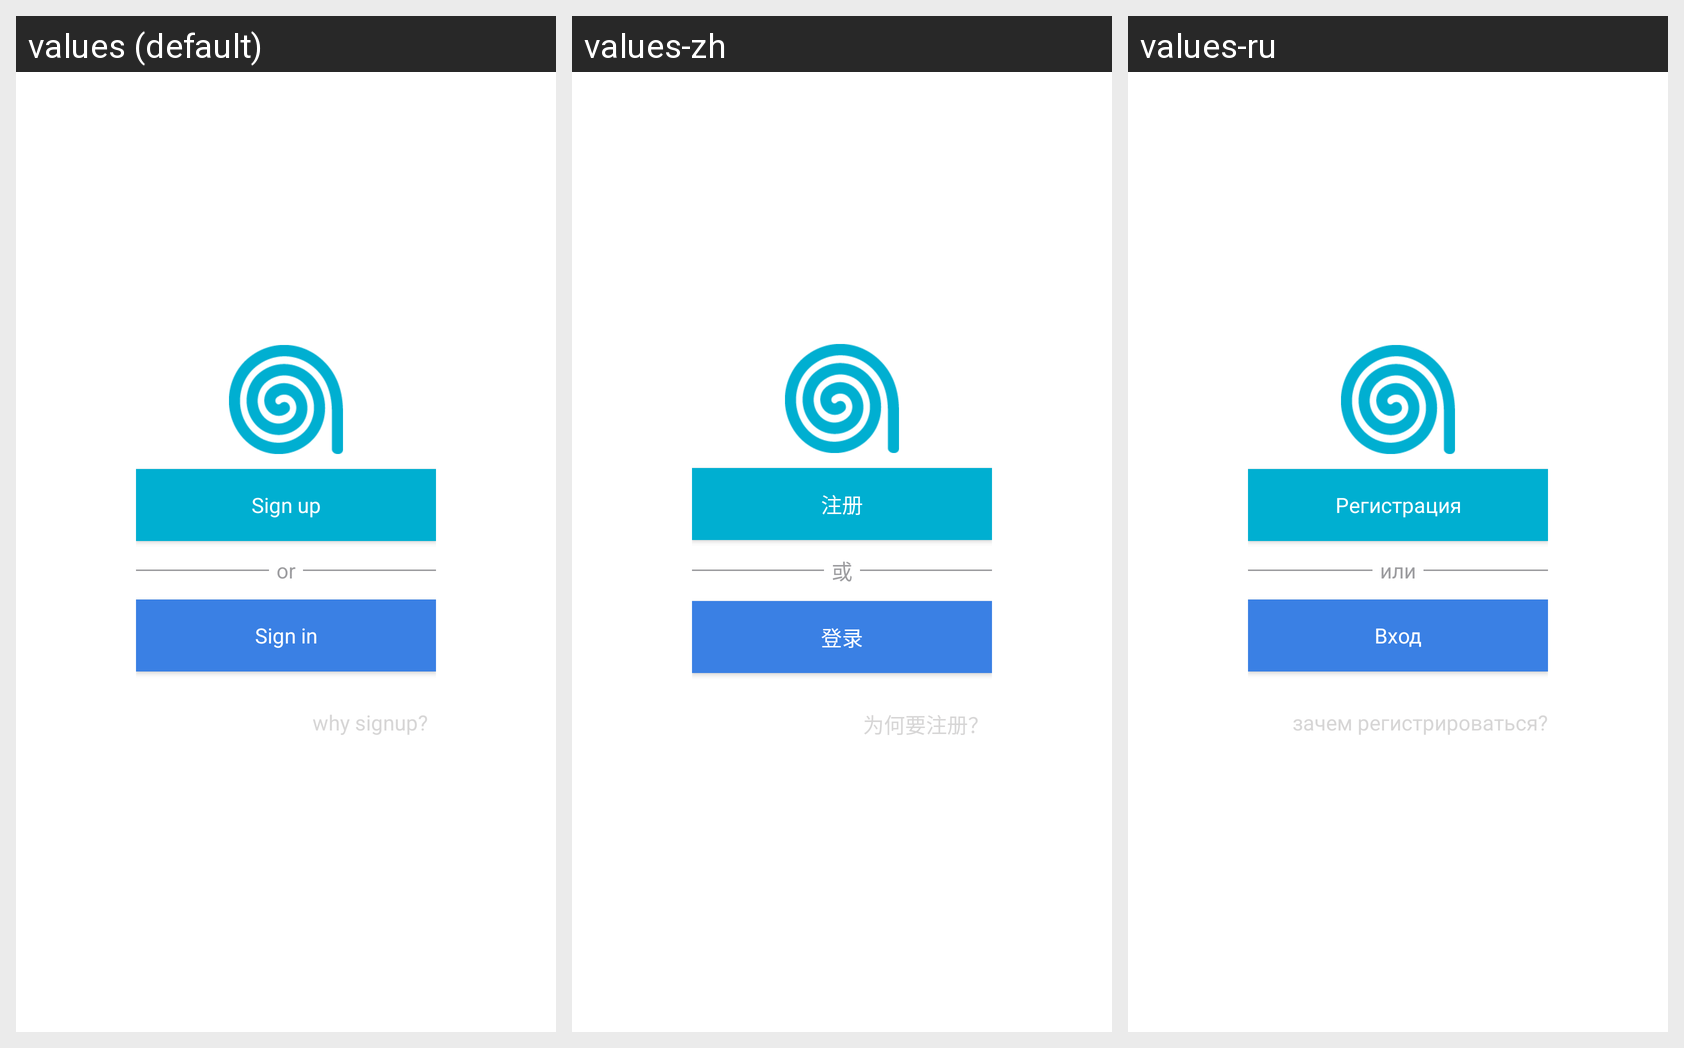

For this localized Android screen grid, give each drawn string resource with its value in every locale shown.
Android screen res/layout/airm_login_splash.xml rendered under 3 locales, left to right: values (default), values-zh, values-ru. Device: Nexus 5 (rendered at 1080×1920; each locale shown at half size, 540×960, under a caption strip naming it); theme Theme.MaterialComponents.DayNight.NoActionBar.
Strings drawn on this screen, with the default value and each locale's value (text and hints the layout hard-codes, and strings that could not be matched under every locale, appear in the picture but are not listed):

airm_btn_sign_up
  values: Sign up
  values-zh: 注册
  values-ru: Регистрация

airm_label_or
  values: or
  values-zh: 或
  values-ru: или

airm_btn_sign_in
  values: Sign in
  values-zh: 登录
  values-ru: Вход

airm_btn_why_sign_up
  values: why signup?
  values-zh: 为何要注册？
  values-ru: зачем регистрироваться?
